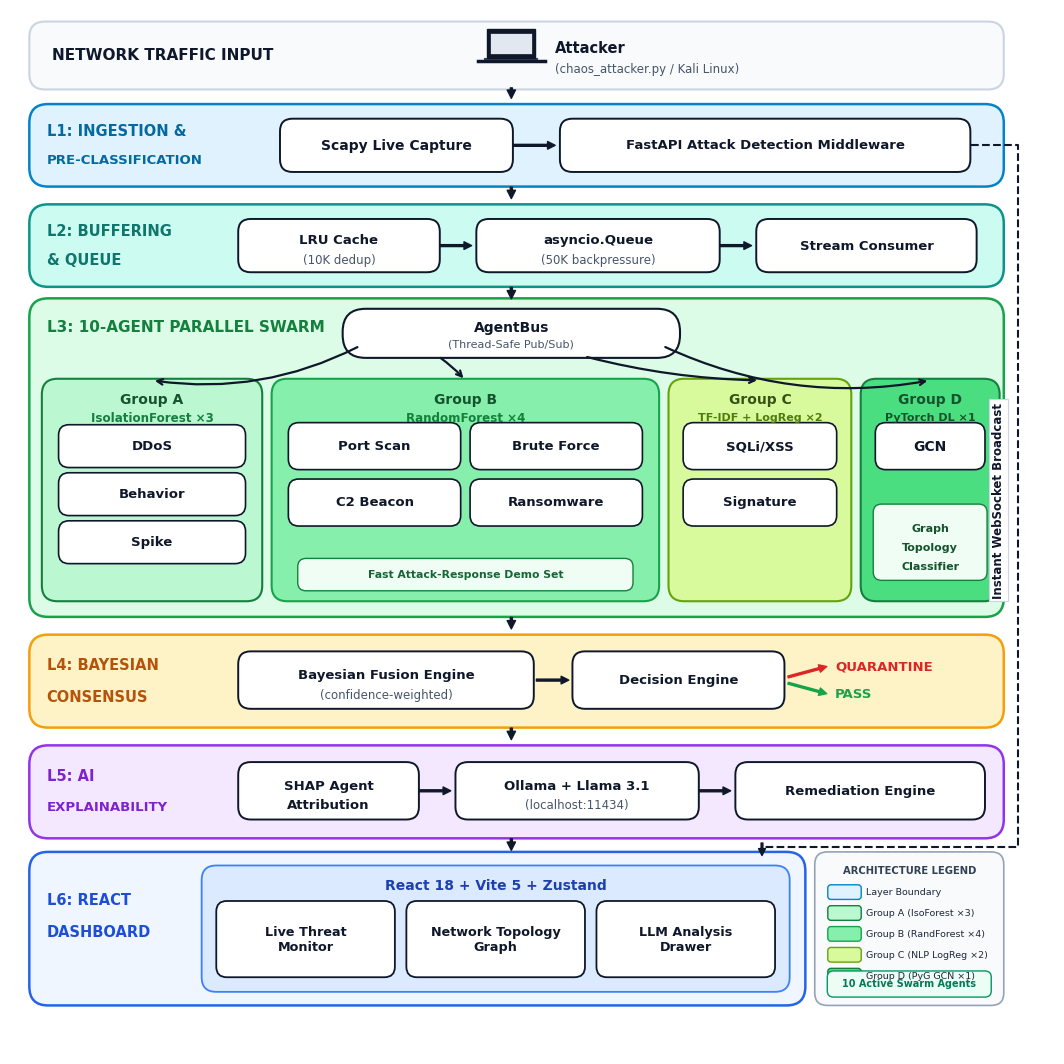

Write Python code to recreate this figure.
"""
Generate GRASP 10-Agent Architecture Flow Diagram
Reference: grasp_architecture_white.png
Upgraded with exactly 10 agents in Layer 3:
- Group A (All 3 kept): DDoS, Behavior, Spike
- Group B (4 kept, 5 harder removed): Port Scan, Brute Force, C2 Beacon, Ransomware
- Group C (2 kept): SQLi/XSS, Signature
- Group D (1 kept, 2 harder removed): GCN
Total in L3: 10 Agents. Harder 7 removed: Lateral Mvmt, Exfiltration, MITM, Supply Inject, Priv Esc, LSTM (Temporal APT), Autoencoder (Zero-Day).
"""

import matplotlib.pyplot as plt
import matplotlib.patches as patches
from matplotlib.patches import FancyBboxPatch

fig, ax = plt.subplots(figsize=(10.5, 10.5), dpi=200)
fig.patch.set_facecolor('#FFFFFF')
ax.set_facecolor('#FFFFFF')

# Canvas boundaries
ax.set_xlim(0, 100)
ax.set_ylim(0, 100)
ax.axis('off')

plt.rcParams['font.sans-serif'] = ['DejaVu Sans', 'Arial', 'Helvetica', 'Segoe UI']

def draw_rounded_box(ax, x, y, w, h, bg_color, border_color, border_width=1.5, radius=1.6, zorder=2):
    box = FancyBboxPatch(
        (x, y), w, h,
        boxstyle=f"round,pad=0.15,rounding_size={radius}",
        facecolor=bg_color,
        edgecolor=border_color,
        linewidth=border_width,
        zorder=zorder
    )
    ax.add_patch(box)
    return box

# ==========================================
# 0. TOP: NETWORK TRAFFIC INPUT
# ==========================================
top_y = 92.5
top_h = 6.2
draw_rounded_box(ax, 2, top_y, 93, top_h, '#F8FAFC', '#CBD5E1', border_width=1.5, radius=1.5, zorder=2)
ax.text(4.0, top_y + top_h/2, "NETWORK TRAFFIC INPUT", fontsize=11, fontweight='bold', va='center', ha='left', color='#0F172A', zorder=10)

# Laptop Icon
lx, ly = 48, top_y + 3.8
ax.plot([lx - 3.2, lx + 3.2], [ly - 1.2, ly - 1.2], color='#0F172A', lw=2.5, zorder=4)
ax.plot([lx - 2.5, lx + 2.5], [ly - 1.0, ly - 1.0], color='#334155', lw=1.5, zorder=4)
ax.add_patch(patches.Rectangle((lx - 2.3, ly - 0.9), 4.6, 2.7, facecolor='#0F172A', edgecolor='#0F172A', zorder=4))
ax.add_patch(patches.Rectangle((lx - 2.0, ly - 0.6), 4.0, 2.1, facecolor='#E2E8F0', edgecolor='#0F172A', lw=0.5, zorder=5))

ax.text(lx + 4.2, top_y + 3.8, "Attacker", fontsize=10.5, fontweight='bold', va='center', ha='left', color='#0F172A', zorder=10)
ax.text(lx + 4.2, top_y + 1.8, "(chaos_attacker.py / Kali Linux)", fontsize=8.5, va='center', ha='left', color='#475569', zorder=10)

# Arrow Top -> L1
ax.annotate('', xy=(48, 91.5), xytext=(48, 92.5),
            arrowprops=dict(facecolor='#0F172A', edgecolor='#0F172A', width=1.5, headwidth=6, headlength=6), zorder=8)

# ==========================================
# 1. LAYER 1: INGESTION & PRE-CLASSIFICATION
# ==========================================
l1_y = 83.2
l1_h = 7.6
draw_rounded_box(ax, 2, l1_y, 93, l1_h, '#E0F2FE', '#0284C7', border_width=1.8, radius=1.8, zorder=2)
ax.text(3.5, l1_y + l1_h - 2.4, "L1: INGESTION &", fontsize=10.5, fontweight='bold', va='center', ha='left', color='#0369A1', zorder=10)
ax.text(3.5, l1_y + 2.4, "PRE-CLASSIFICATION", fontsize=9.5, fontweight='bold', va='center', ha='left', color='#0369A1', zorder=10)

draw_rounded_box(ax, 26, l1_y + 1.4, 22, 4.8, '#FFFFFF', '#0F172A', border_width=1.4, radius=1.2, zorder=3)
ax.text(37, l1_y + 3.8, "Scapy Live Capture", fontsize=10, fontweight='bold', va='center', ha='center', color='#0F172A', zorder=10)

ax.annotate('', xy=(52.2, l1_y + 3.8), xytext=(48.2, l1_y + 3.8),
            arrowprops=dict(facecolor='#0F172A', edgecolor='#0F172A', width=1.4, headwidth=5.5, headlength=5.5), zorder=8)

draw_rounded_box(ax, 52.8, l1_y + 1.4, 39, 4.8, '#FFFFFF', '#0F172A', border_width=1.4, radius=1.2, zorder=3)
ax.text(72.3, l1_y + 3.8, "FastAPI Attack Detection Middleware", fontsize=9.5, fontweight='bold', va='center', ha='center', color='#0F172A', zorder=10)

# Arrow L1 -> L2
ax.annotate('', xy=(48, 81.9), xytext=(48, 83.0),
            arrowprops=dict(facecolor='#0F172A', edgecolor='#0F172A', width=1.5, headwidth=6, headlength=6), zorder=8)

# ==========================================
# 2. LAYER 2: BUFFERING & QUEUE
# ==========================================
l2_y = 73.6
l2_h = 7.6
draw_rounded_box(ax, 2, l2_y, 93, l2_h, '#CCFBF1', '#0D9488', border_width=1.8, radius=1.8, zorder=2)
ax.text(3.5, l2_y + l2_h - 2.4, "L2: BUFFERING", fontsize=10.5, fontweight='bold', va='center', ha='left', color='#0F766E', zorder=10)
ax.text(3.5, l2_y + 2.4, "& QUEUE", fontsize=10.5, fontweight='bold', va='center', ha='left', color='#0F766E', zorder=10)

draw_rounded_box(ax, 22, l2_y + 1.4, 19, 4.8, '#FFFFFF', '#0F172A', border_width=1.4, radius=1.2, zorder=3)
ax.text(31.5, l2_y + 4.3, "LRU Cache", fontsize=9.5, fontweight='bold', va='center', ha='center', color='#0F172A', zorder=10)
ax.text(31.5, l2_y + 2.4, "(10K dedup)", fontsize=8.5, va='center', ha='center', color='#475569', zorder=10)

ax.annotate('', xy=(44.2, l2_y + 3.8), xytext=(41.2, l2_y + 3.8),
            arrowprops=dict(facecolor='#0F172A', edgecolor='#0F172A', width=1.4, headwidth=5.5, headlength=5.5), zorder=8)

draw_rounded_box(ax, 44.8, l2_y + 1.4, 23, 4.8, '#FFFFFF', '#0F172A', border_width=1.4, radius=1.2, zorder=3)
ax.text(56.3, l2_y + 4.3, "asyncio.Queue", fontsize=9.5, fontweight='bold', va='center', ha='center', color='#0F172A', zorder=10)
ax.text(56.3, l2_y + 2.4, "(50K backpressure)", fontsize=8.5, va='center', ha='center', color='#475569', zorder=10)

ax.annotate('', xy=(71.0, l2_y + 3.8), xytext=(68.0, l2_y + 3.8),
            arrowprops=dict(facecolor='#0F172A', edgecolor='#0F172A', width=1.4, headwidth=5.5, headlength=5.5), zorder=8)

draw_rounded_box(ax, 71.6, l2_y + 1.4, 20.8, 4.8, '#FFFFFF', '#0F172A', border_width=1.4, radius=1.2, zorder=3)
ax.text(82.0, l2_y + 3.8, "Stream Consumer", fontsize=9.5, fontweight='bold', va='center', ha='center', color='#0F172A', zorder=10)

# Arrow L2 -> L3
ax.annotate('', xy=(48, 72.3), xytext=(48, 73.4),
            arrowprops=dict(facecolor='#0F172A', edgecolor='#0F172A', width=1.5, headwidth=6, headlength=6), zorder=8)

# ==========================================
# 3. LAYER 3: 10-AGENT PARALLEL SWARM
# ==========================================
l3_y = 42.0
l3_h = 30.2
draw_rounded_box(ax, 2, l3_y, 93, l3_h, '#DCFCE7', '#16A34A', border_width=1.8, radius=1.8, zorder=2)
ax.text(3.5, l3_y + l3_h - 2.6, "L3: 10-AGENT PARALLEL SWARM", fontsize=11, fontweight='bold', va='center', ha='left', color='#15803D', zorder=10)

# AgentBus pill
bus_w, bus_h = 32, 4.4
bus_x = 48 - bus_w/2
bus_y = l3_y + l3_h - 5.4
draw_rounded_box(ax, bus_x, bus_y, bus_w, bus_h, '#FFFFFF', '#0F172A', border_width=1.5, radius=2.2, zorder=4)
ax.text(48, bus_y + 2.8, "AgentBus", fontsize=10, fontweight='bold', va='center', ha='center', color='#0F172A', zorder=10)
ax.text(48, bus_y + 1.2, "(Thread-Safe Pub/Sub)", fontsize=8.0, va='center', ha='center', color='#475569', zorder=10)

g_y = l3_y + 1.5
g_h = 21.0

# Group A (IsolationForest x3) - ALL 3 KEPT
gA_x, gA_w = 3.2, 20.8
draw_rounded_box(ax, gA_x, g_y, gA_w, g_h, '#BBF7D0', '#15803D', border_width=1.5, radius=1.5, zorder=3)
ax.text(gA_x + gA_w/2, g_y + g_h - 1.8, "Group A", fontsize=10, fontweight='bold', va='center', ha='center', color='#14532D', zorder=10)
ax.text(gA_x + gA_w/2, g_y + g_h - 3.6, "IsolationForest ×3", fontsize=8.6, fontweight='bold', va='center', ha='center', color='#15803D', zorder=10)

gA_agents = ["DDoS", "Behavior", "Spike"]
for idx, ag in enumerate(gA_agents):
    ag_y = g_y + g_h - 8.2 - idx * 4.6
    draw_rounded_box(ax, gA_x + 1.6, ag_y, gA_w - 3.2, 3.8, '#FFFFFF', '#0F172A', border_width=1.2, radius=1.0, zorder=4)
    ax.text(gA_x + gA_w/2, ag_y + 1.9, ag, fontsize=9.5, fontweight='bold', va='center', ha='center', color='#0F172A', zorder=10)

# Group B (RandomForest x4) - 4 EASY DEMO AGENTS KEPT
gB_x, gB_w = 25.2, 36.8
draw_rounded_box(ax, gB_x, g_y, gB_w, g_h, '#86EFAC', '#16A34A', border_width=1.5, radius=1.5, zorder=3)
ax.text(gB_x + gB_w/2, g_y + g_h - 1.8, "Group B", fontsize=10, fontweight='bold', va='center', ha='center', color='#14532D', zorder=10)
ax.text(gB_x + gB_w/2, g_y + g_h - 3.6, "RandomForest ×4", fontsize=8.6, fontweight='bold', va='center', ha='center', color='#15803D', zorder=10)

col_w = gB_w/2 - 2.2
b_row1_y = g_y + g_h - 8.4
b_row2_y = g_y + g_h - 13.8

# Port Scan
draw_rounded_box(ax, gB_x + 1.6, b_row1_y, col_w, 4.2, '#FFFFFF', '#0F172A', border_width=1.2, radius=1.0, zorder=4)
ax.text(gB_x + 1.6 + col_w/2, b_row1_y + 2.1, "Port Scan", fontsize=9.5, fontweight='bold', va='center', ha='center', color='#0F172A', zorder=10)

# Brute Force
draw_rounded_box(ax, gB_x + gB_w/2 + 0.6, b_row1_y, col_w, 4.2, '#FFFFFF', '#0F172A', border_width=1.2, radius=1.0, zorder=4)
ax.text(gB_x + gB_w/2 + 0.6 + col_w/2, b_row1_y + 2.1, "Brute Force", fontsize=9.5, fontweight='bold', va='center', ha='center', color='#0F172A', zorder=10)

# C2 Beacon
draw_rounded_box(ax, gB_x + 1.6, b_row2_y, col_w, 4.2, '#FFFFFF', '#0F172A', border_width=1.2, radius=1.0, zorder=4)
ax.text(gB_x + 1.6 + col_w/2, b_row2_y + 2.1, "C2 Beacon", fontsize=9.5, fontweight='bold', va='center', ha='center', color='#0F172A', zorder=10)

# Ransomware
draw_rounded_box(ax, gB_x + gB_w/2 + 0.6, b_row2_y, col_w, 4.2, '#FFFFFF', '#0F172A', border_width=1.2, radius=1.0, zorder=4)
ax.text(gB_x + gB_w/2 + 0.6 + col_w/2, b_row2_y + 2.1, "Ransomware", fontsize=9.5, fontweight='bold', va='center', ha='center', color='#0F172A', zorder=10)

# Subtitle pill in Group B
draw_rounded_box(ax, gB_x + 2.5, g_y + 1.0, gB_w - 5.0, 2.8, '#F0FDF4', '#15803D', border_width=1.0, radius=0.8, zorder=4)
ax.text(gB_x + gB_w/2, g_y + 2.4, "Fast Attack-Response Demo Set", fontsize=7.8, fontweight='bold', va='center', ha='center', color='#166534', zorder=10)

# Group C (TF-IDF + LogReg x2) - ALL 2 KEPT
gC_x, gC_w = 63.2, 17.2
draw_rounded_box(ax, gC_x, g_y, gC_w, g_h, '#D9F99D', '#65A30D', border_width=1.5, radius=1.5, zorder=3)
ax.text(gC_x + gC_w/2, g_y + g_h - 1.8, "Group C", fontsize=10, fontweight='bold', va='center', ha='center', color='#365314', zorder=10)
ax.text(gC_x + gC_w/2, g_y + g_h - 3.6, "TF-IDF + LogReg ×2", fontsize=8.0, fontweight='bold', va='center', ha='center', color='#4D7C0F', zorder=10)

gC_agents = ["SQLi/XSS", "Signature"]
for idx, ag in enumerate(gC_agents):
    ag_y = g_y + g_h - 8.4 - idx * 5.4
    draw_rounded_box(ax, gC_x + 1.4, ag_y, gC_w - 2.8, 4.2, '#FFFFFF', '#0F172A', border_width=1.2, radius=1.0, zorder=4)
    ax.text(gC_x + gC_w/2, ag_y + 2.1, ag, fontsize=9.5, fontweight='bold', va='center', ha='center', color='#0F172A', zorder=10)

# Group D (PyTorch DL x1) - GCN KEPT
gD_x, gD_w = 81.6, 13.0
draw_rounded_box(ax, gD_x, g_y, gD_w, g_h, '#4ADE80', '#15803D', border_width=1.5, radius=1.5, zorder=3)
ax.text(gD_x + gD_w/2, g_y + g_h - 1.8, "Group D", fontsize=10, fontweight='bold', va='center', ha='center', color='#14532D', zorder=10)
ax.text(gD_x + gD_w/2, g_y + g_h - 3.6, "PyTorch DL ×1", fontsize=8.0, fontweight='bold', va='center', ha='center', color='#14532D', zorder=10)

draw_rounded_box(ax, gD_x + 1.4, g_y + g_h - 8.4, gD_w - 2.8, 4.2, '#FFFFFF', '#0F172A', border_width=1.2, radius=1.0, zorder=4)
ax.text(gD_x + gD_w/2, g_y + g_h - 6.3, "GCN", fontsize=10, fontweight='bold', va='center', ha='center', color='#0F172A', zorder=10)

draw_rounded_box(ax, gD_x + 1.2, g_y + 2.0, gD_w - 2.4, 7.0, '#F0FDF4', '#15803D', border_width=1.0, radius=0.8, zorder=4)
ax.text(gD_x + gD_w/2, g_y + 6.8, "Graph", fontsize=8.0, fontweight='bold', va='center', ha='center', color='#14532D', zorder=10)
ax.text(gD_x + gD_w/2, g_y + 5.0, "Topology", fontsize=8.0, fontweight='bold', va='center', ha='center', color='#14532D', zorder=10)
ax.text(gD_x + gD_w/2, g_y + 3.2, "Classifier", fontsize=8.0, fontweight='bold', va='center', ha='center', color='#14532D', zorder=10)

# Connect AgentBus to the 4 groups (Curved Arrows from bottom edge of AgentBus)
ax.annotate('', xy=(gA_x + gA_w/2, g_y + g_h), xytext=(bus_x + 1.5, bus_y + 1.0),
            arrowprops=dict(arrowstyle="->", connectionstyle="arc3,rad=-0.16", color="#0F172A", lw=1.6), zorder=8)
ax.annotate('', xy=(gB_x + gB_w/2, g_y + g_h), xytext=(bus_x + 9, bus_y),
            arrowprops=dict(arrowstyle="->", connectionstyle="arc3,rad=-0.06", color="#0F172A", lw=1.6), zorder=8)
ax.annotate('', xy=(gC_x + gC_w/2, g_y + g_h), xytext=(bus_x + bus_w - 9, bus_y),
            arrowprops=dict(arrowstyle="->", connectionstyle="arc3,rad=0.06", color="#0F172A", lw=1.6), zorder=8)
ax.annotate('', xy=(gD_x + gD_w/2, g_y + g_h), xytext=(bus_x + bus_w - 1.5, bus_y + 1.0),
            arrowprops=dict(arrowstyle="->", connectionstyle="arc3,rad=0.16", color="#0F172A", lw=1.6), zorder=8)

# Arrow L3 -> L4
ax.annotate('', xy=(48, 40.7), xytext=(48, 41.8),
            arrowprops=dict(facecolor='#0F172A', edgecolor='#0F172A', width=1.5, headwidth=6, headlength=6), zorder=8)

# ==========================================
# 4. LAYER 4: BAYESIAN CONSENSUS
# ==========================================
l4_y = 31.4
l4_h = 8.6
draw_rounded_box(ax, 2, l4_y, 93, l4_h, '#FEF3C7', '#F59E0B', border_width=1.8, radius=1.8, zorder=2)
ax.text(3.5, l4_y + l4_h - 2.8, "L4: BAYESIAN", fontsize=10.5, fontweight='bold', va='center', ha='left', color='#B45309', zorder=10)
ax.text(3.5, l4_y + 2.8, "CONSENSUS", fontsize=10.5, fontweight='bold', va='center', ha='left', color='#B45309', zorder=10)

draw_rounded_box(ax, 22, l4_y + 1.8, 28, 5.2, '#FFFFFF', '#0F172A', border_width=1.4, radius=1.2, zorder=3)
ax.text(36, l4_y + 4.9, "Bayesian Fusion Engine", fontsize=9.5, fontweight='bold', va='center', ha='center', color='#0F172A', zorder=10)
ax.text(36, l4_y + 3.0, "(confidence-weighted)", fontsize=8.5, va='center', ha='center', color='#475569', zorder=10)

ax.annotate('', xy=(53.5, l4_y + 4.4), xytext=(50.4, l4_y + 4.4),
            arrowprops=dict(facecolor='#0F172A', edgecolor='#0F172A', width=1.4, headwidth=5.5, headlength=5.5), zorder=8)

draw_rounded_box(ax, 54, l4_y + 1.8, 20, 5.2, '#FFFFFF', '#0F172A', border_width=1.4, radius=1.2, zorder=3)
ax.text(64, l4_y + 4.4, "Decision Engine", fontsize=9.5, fontweight='bold', va='center', ha='center', color='#0F172A', zorder=10)

# Branches to QUARANTINE / PASS
ax.annotate('', xy=(78.2, l4_y + 5.7), xytext=(74.5, l4_y + 4.7),
            arrowprops=dict(facecolor='#DC2626', edgecolor='#DC2626', width=1.4, headwidth=5.5, headlength=5.5), zorder=8)
ax.text(79.0, l4_y + 5.7, "QUARANTINE", fontsize=9.5, fontweight='bold', va='center', ha='left', color='#DC2626', zorder=10)

ax.annotate('', xy=(78.2, l4_y + 3.1), xytext=(74.5, l4_y + 4.1),
            arrowprops=dict(facecolor='#16A34A', edgecolor='#16A34A', width=1.4, headwidth=5.5, headlength=5.5), zorder=8)
ax.text(79.0, l4_y + 3.1, "PASS", fontsize=9.5, fontweight='bold', va='center', ha='left', color='#16A34A', zorder=10)

# Arrow L4 -> L5
ax.annotate('', xy=(48, 30.1), xytext=(48, 31.2),
            arrowprops=dict(facecolor='#0F172A', edgecolor='#0F172A', width=1.5, headwidth=6, headlength=6), zorder=8)

# ==========================================
# 5. LAYER 5: AI EXPLAINABILITY
# ==========================================
l5_y = 20.8
l5_h = 8.6
draw_rounded_box(ax, 2, l5_y, 93, l5_h, '#F3E8FF', '#9333EA', border_width=1.8, radius=1.8, zorder=2)
ax.text(3.5, l5_y + l5_h - 2.8, "L5: AI", fontsize=10.5, fontweight='bold', va='center', ha='left', color='#7E22CE', zorder=10)
ax.text(3.5, l5_y + 2.8, "EXPLAINABILITY", fontsize=9.5, fontweight='bold', va='center', ha='left', color='#7E22CE', zorder=10)

draw_rounded_box(ax, 22, l5_y + 1.8, 17, 5.2, '#FFFFFF', '#0F172A', border_width=1.4, radius=1.2, zorder=3)
ax.text(30.5, l5_y + 4.9, "SHAP Agent", fontsize=9.5, fontweight='bold', va='center', ha='center', color='#0F172A', zorder=10)
ax.text(30.5, l5_y + 3.0, "Attribution", fontsize=9.5, fontweight='bold', va='center', ha='center', color='#0F172A', zorder=10)

ax.annotate('', xy=(42.2, l5_y + 4.4), xytext=(39.2, l5_y + 4.4),
            arrowprops=dict(facecolor='#0F172A', edgecolor='#0F172A', width=1.4, headwidth=5.5, headlength=5.5), zorder=8)

draw_rounded_box(ax, 42.8, l5_y + 1.8, 23, 5.2, '#FFFFFF', '#0F172A', border_width=1.4, radius=1.2, zorder=3)
ax.text(54.3, l5_y + 4.9, "Ollama + Llama 3.1", fontsize=9.5, fontweight='bold', va='center', ha='center', color='#0F172A', zorder=10)
ax.text(54.3, l5_y + 3.0, "(localhost:11434)", fontsize=8.5, va='center', ha='center', color='#475569', zorder=10)

ax.annotate('', xy=(69.0, l5_y + 4.4), xytext=(66.0, l5_y + 4.4),
            arrowprops=dict(facecolor='#0F172A', edgecolor='#0F172A', width=1.4, headwidth=5.5, headlength=5.5), zorder=8)

draw_rounded_box(ax, 69.6, l5_y + 1.8, 23.6, 5.2, '#FFFFFF', '#0F172A', border_width=1.4, radius=1.2, zorder=3)
ax.text(81.4, l5_y + 4.4, "Remediation Engine", fontsize=9.5, fontweight='bold', va='center', ha='center', color='#0F172A', zorder=10)

# Arrow L5 -> L6
ax.annotate('', xy=(48, 19.5), xytext=(48, 20.6),
            arrowprops=dict(facecolor='#0F172A', edgecolor='#0F172A', width=1.5, headwidth=6, headlength=6), zorder=8)

# ==========================================
# 6. LAYER 6: REACT DASHBOARD
# ==========================================
l6_y = 4.8
l6_h = 14.4
draw_rounded_box(ax, 2, l6_y, 74, l6_h, '#EFF6FF', '#2563EB', border_width=1.8, radius=1.8, zorder=2)
ax.text(3.5, l6_y + l6_h - 4.5, "L6: REACT", fontsize=10.5, fontweight='bold', va='center', ha='left', color='#1D4ED8', zorder=10)
ax.text(3.5, l6_y + l6_h - 7.5, "DASHBOARD", fontsize=10.5, fontweight='bold', va='center', ha='left', color='#1D4ED8', zorder=10)

# Inner sub-container
in_w, in_h = 56, 11.8
in_x, in_y = 18.5, l6_y + 1.3
draw_rounded_box(ax, in_x, in_y, in_w, in_h, '#DBEAFE', '#3B82F6', border_width=1.3, radius=1.4, zorder=3)
ax.text(in_x + in_w/2, in_y + in_h - 1.8, "React 18 + Vite 5 + Zustand", fontsize=10, fontweight='bold', va='center', ha='center', color='#1E40AF', zorder=10)

# 3 Dashboard views
vw = 16.8
views = [
    ("Live Threat\nMonitor", in_x + 1.4),
    ("Network Topology\nGraph", in_x + 19.6),
    ("LLM Analysis\nDrawer", in_x + 37.8),
]
for label, vx in views:
    draw_rounded_box(ax, vx, in_y + 1.4, vw, 7.0, '#FFFFFF', '#0F172A', border_width=1.3, radius=1.0, zorder=4)
    ax.text(vx + vw/2, in_y + 4.9, label, fontsize=9.2, fontweight='bold', va='center', ha='center', color='#0F172A', zorder=10)

# ==========================================
# 7. WEBSOCKET INSTANT BROADCAST (Dashed line)
# ==========================================
ws_start_x = 92.0
ws_start_y = l1_y + 3.8
ws_mid_x = 96.5
ws_turn_y = l6_y + l6_h + 0.6
ws_entry_x = 72.0

# Path: from L1 middleware -> right to 96.5 -> down to 20.0 -> left to 72.0 -> down into L6 top
ax.plot([ws_start_x, ws_mid_x, ws_mid_x, ws_entry_x, ws_entry_x],
        [ws_start_y, ws_start_y, ws_turn_y, ws_turn_y, l6_y + l6_h],
        color='#0F172A', lw=1.5, ls='--', zorder=8)
ax.annotate('', xy=(ws_entry_x, l6_y + l6_h - 0.2), xytext=(ws_entry_x, l6_y + l6_h + 1.0),
            arrowprops=dict(facecolor='#0F172A', edgecolor='#0F172A', width=1.3, headwidth=5, headlength=5), zorder=8)

ax.text(ws_mid_x - 1.2, 53.0, "Instant WebSocket Broadcast",
        fontsize=8.5, fontweight='bold', color='#0F172A', rotation=90, va='center', ha='right', zorder=10,
        bbox=dict(boxstyle='square,pad=0.25', facecolor='#FFFFFF', edgecolor='#CBD5E1', lw=0.8))

# ==========================================
# 8. LEGEND BOX (Bottom Right)
# ==========================================
leg_x, leg_y, leg_w, leg_h = 77.2, 4.8, 17.8, 14.4
draw_rounded_box(ax, leg_x, leg_y, leg_w, leg_h, '#F8FAFC', '#94A3B8', border_width=1.2, radius=1.2, zorder=3)
ax.text(leg_x + leg_w/2, leg_y + leg_h - 1.6, "ARCHITECTURE LEGEND", fontsize=7.2, fontweight='bold', va='center', ha='center', color='#334155', zorder=10)

legend_items = [
    ("Layer Boundary", '#E0F2FE', '#0284C7'),
    ("Group A (IsoForest ×3)", '#BBF7D0', '#15803D'),
    ("Group B (RandForest ×4)", '#86EFAC', '#16A34A'),
    ("Group C (NLP LogReg ×2)", '#D9F99D', '#65A30D'),
    ("Group D (PyG GCN ×1)", '#4ADE80', '#15803D'),
]

for idx, (label, fcolor, ecolor) in enumerate(legend_items):
    item_y = leg_y + leg_h - 3.7 - idx * 2.0
    badge = FancyBboxPatch((leg_x + 1.2, item_y - 0.6), 3.0, 1.2,
                           boxstyle="round,pad=0.1,rounding_size=0.3",
                           facecolor=fcolor, edgecolor=ecolor, lw=1.0, zorder=4)
    ax.add_patch(badge)
    ax.text(leg_x + 4.8, item_y, label, fontsize=6.8, va='center', ha='left', color='#1E293B', zorder=10)

draw_rounded_box(ax, leg_x + 1.2, leg_y + 0.8, leg_w - 2.4, 2.2, '#ECFDF5', '#059669', border_width=1.0, radius=0.6, zorder=4)
ax.text(leg_x + leg_w/2, leg_y + 1.9, "10 Active Swarm Agents", fontsize=7.0, fontweight='bold', va='center', ha='center', color='#047857', zorder=10)

plt.tight_layout(pad=0.2)
plt.savefig('grasp_architecture_white_10agents.png', dpi=200, facecolor='#FFFFFF', edgecolor='none')
plt.savefig('grasp_architecture_10agents.svg', facecolor='#FFFFFF', edgecolor='none')
print("Successfully generated updated diagram!")
